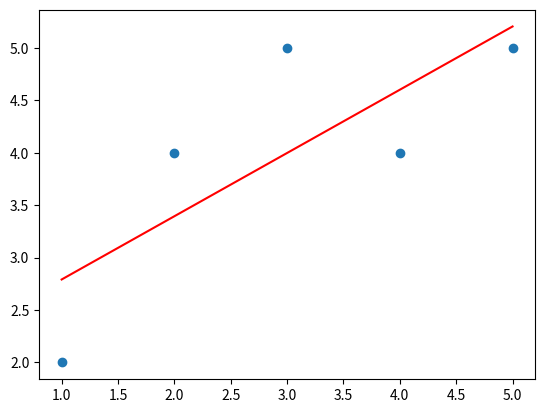

Write the Python code that produced this figure.
def least_squares():
    X:list = [1, 2, 3, 4, 5]  # 説明変数
    Y:list = [2, 4, 5, 4, 5]  # 目的変数
    mean_x:float = sum(X) / len(X) # 平均値を計算
    mean_y:float = sum(Y) / len(Y) # 平均値を計算
    covariance:float = sum((x - mean_x) * (yi - mean_y) for x, yi in zip(X, Y)) / len(X) # 共分散を計算
    variance:float = sum((x - mean_x) ** 2 for x in X) / len(X) # 分散を計算

    slope:float = covariance / variance # 傾きaを計算
    intercept:float = mean_y - slope * mean_x # 切片bを計算

    print("説明変数が一つと仮定した場合(単回帰):\n y =", slope, "* x +", intercept) # y = 0.6 * x + 2.2
    plot(X,Y,slope,intercept) # グラフを描画

def np_least_squares():
    import numpy as np
    X:np.ndarray = np.array([1, 2, 3, 4, 5])  # 説明変数
    Y:np.ndarray = np.array([2, 4, 5, 4, 5])  # 目的変数

    slope:float = np.polyfit(X, Y, 1)[0] # 傾きaを計算
    intercept:float = np.polyfit(X, Y, 1)[1] # 切片bを計算

    print("説明変数が一つと仮定した場合(単回帰):\n y =", slope, "* x +", intercept) # y = 0.6 * x + 2.2
    plot(X,Y,slope,intercept) # グラフを描画

def gradient_descent():
    import numpy as np
    X:np.ndarray = np.array([1, 2, 3, 4, 5])  # 説明変数
    Y:np.ndarray = np.array([2, 4, 5, 4, 5])  # 目的変数
    learning_rate:float = 0.01 # 学習率
    epochs:int = 3000 # エポック数
    slope:float = 0 # 傾きaの初期値
    intercept:float = 0 # 切片bの初期値

    for epoch in range(epochs):
        y_pred:np.ndarray = slope * X + intercept # 予測値を計算
        error:np.ndarray = Y - y_pred # 誤差を計算
        slope += learning_rate * np.sum(error * X) / len(X) # 傾きaを更新
        intercept += learning_rate * np.sum(error) / len(X) # 切片bを更新

    print("説明変数が一つと仮定した場合(単回帰):\n y =", slope, "* x +", intercept) # y = 0.6 * x + 2.2
    plot(X,Y,slope,intercept) # グラフを描画

def plot(X,Y,slope,intercept):
    import matplotlib.pyplot as plt
    import numpy as np
    x = np.array(X)
    y = np.array(Y)
    plt.scatter(x, y)
    plt.plot(x, slope * x + intercept, color='red')
    plt.show()

if __name__ == '__main__':
    # least_squares() # 最小二乗法
    # np_least_squares() # numpyの最小二乗法
    gradient_descent() # 勾配降下法